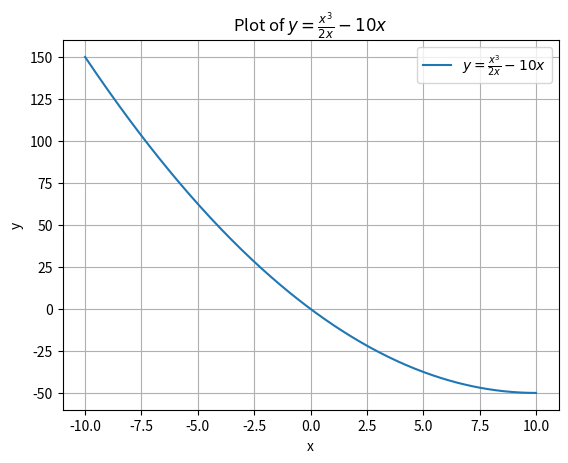

Write the Python code that produced this figure.
import matplotlib.pyplot as plt
import numpy as np

# Define the range of x values (excluding x = 0 to avoid division by zero)
x = np.linspace(-10, 10, 400)
x = x[x != 0]

# Calculate the corresponding y values using the function y = (x^3 / (2x)) - 10x
y = (x**3 / (2*x)) - 10*x

# Create the plot
plt.plot(x, y, label='$y = \\frac{x^3}{2x} - 10x$')

# Add labels and title
plt.xlabel('x')
plt.ylabel('y')
plt.title('Plot of $y = \\frac{x^3}{2x} - 10x$')

# Add a grid
plt.grid(True)

# Add a legend
plt.legend()

# Show the plot
plt.show()